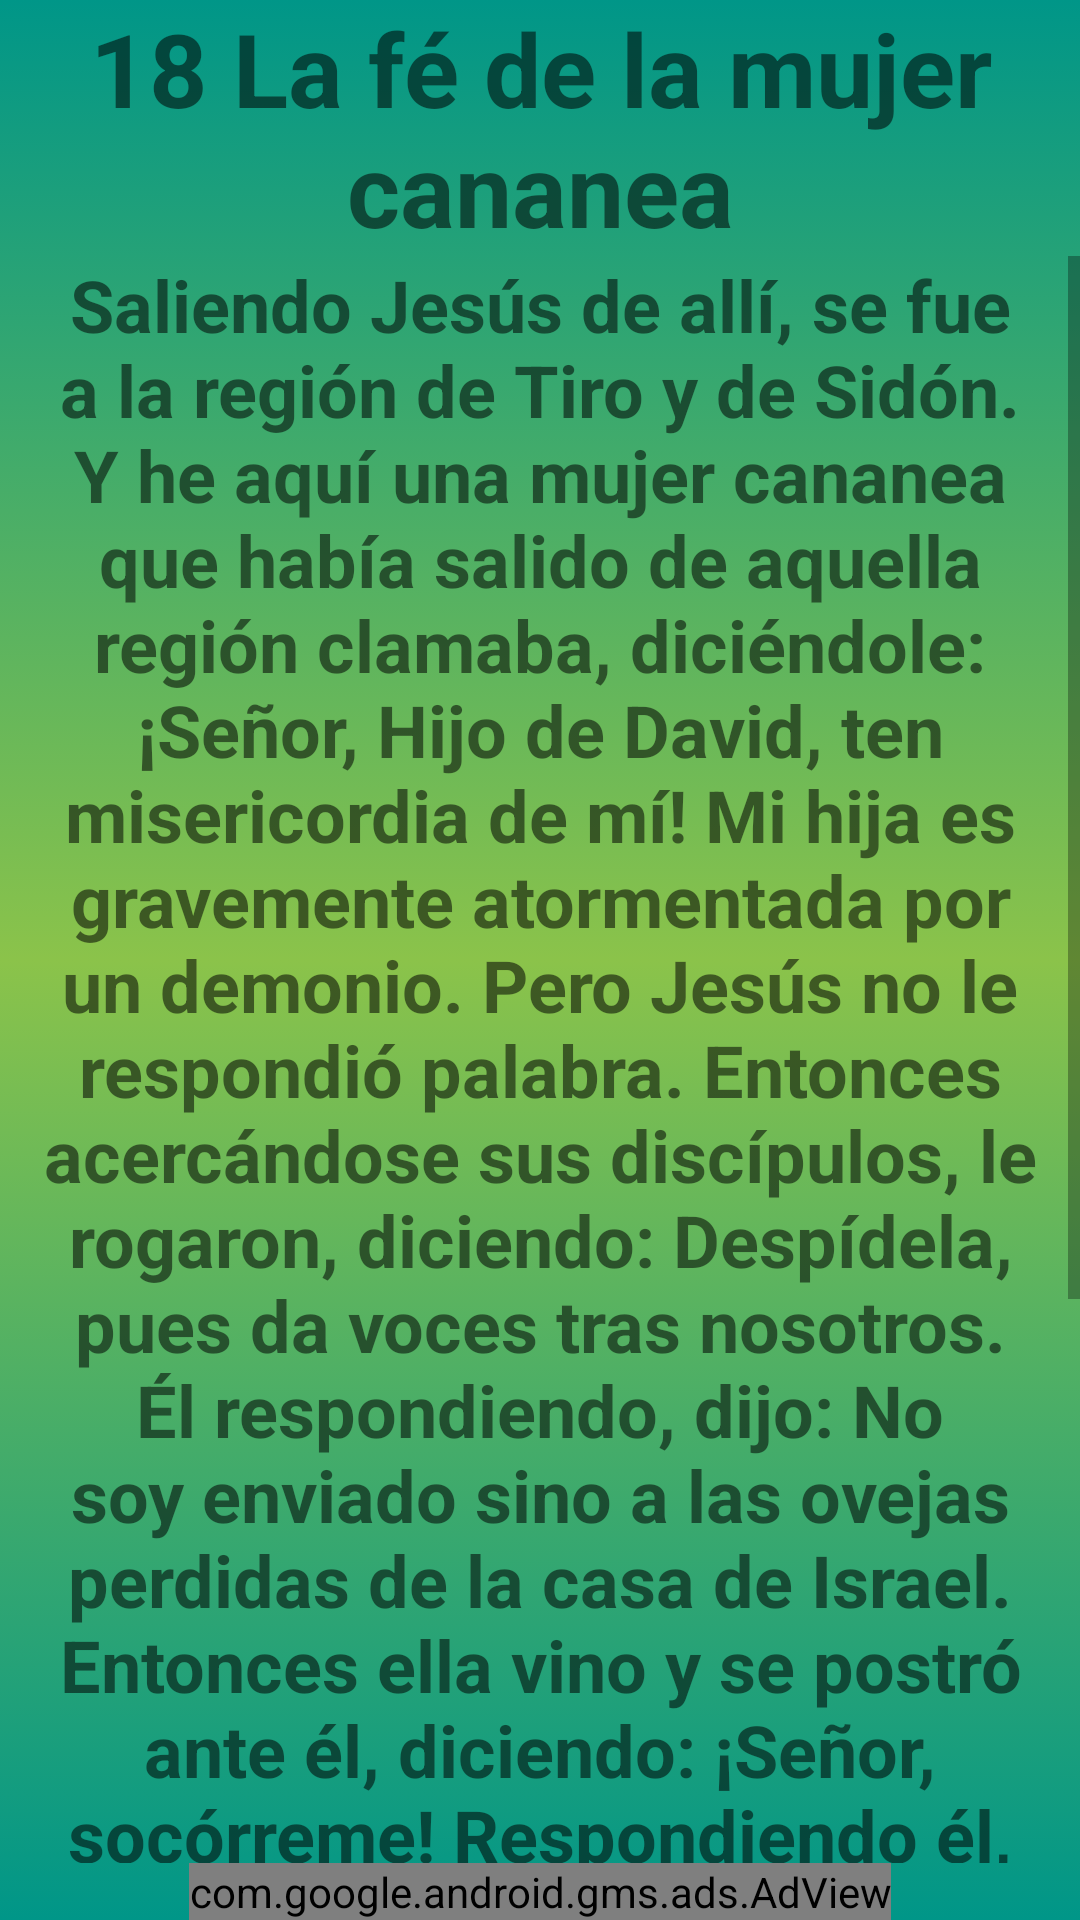

Produce the Android XML layout that renders to this screen, including the resource entries it uses.
<!-- AndroidManifest.xml: application theme Theme.Prayer -->
<!-- res/layout/milagro18.xml -->
<?xml version="1.0" encoding="utf-8"?>
<androidx.constraintlayout.widget.ConstraintLayout xmlns:android="http://schemas.android.com/apk/res/android"
    xmlns:app="http://schemas.android.com/apk/res-auto"
    xmlns:tools="http://schemas.android.com/tools"
    android:layout_width="match_parent"
    android:layout_height="match_parent"
    android:background="@drawable/fondo_degradado"
    tools:context=".Milagro18">

    <TextView
        android:id="@+id/titulo_milagro_16"
        android:layout_width="match_parent"
        android:layout_height="wrap_content"
        android:text="@string/titulo_milagro18"
        android:textAlignment="center"
        android:textSize="34sp"
        android:textStyle="bold"
        app:layout_constraintBottom_toTopOf="@+id/scrollView26"
        app:layout_constraintEnd_toEndOf="parent"
        app:layout_constraintStart_toStartOf="parent"
        app:layout_constraintTop_toTopOf="parent" />

    <com.google.android.gms.ads.AdView
        android:id="@+id/adViewadViewmil18"
        android:layout_width="wrap_content"
        android:layout_height="wrap_content"
        android:layout_alignParentBottom="true"
        android:layout_centerHorizontal="true"
        app:adSize="BANNER"
        app:adUnitId="ca-app-pub-1008936073037880/5294828471"
        app:layout_constraintBottom_toBottomOf="parent"
        app:layout_constraintEnd_toEndOf="parent"
        app:layout_constraintStart_toStartOf="parent"
        app:layout_constraintTop_toBottomOf="@+id/scrollView26"></com.google.android.gms.ads.AdView>

    <ScrollView
        android:id="@+id/scrollView26"
        android:layout_width="match_parent"
        android:layout_height="0dp"
        app:layout_constraintBottom_toTopOf="@+id/adViewadViewmil18"
        app:layout_constraintEnd_toEndOf="parent"
        app:layout_constraintStart_toStartOf="parent"
        app:layout_constraintTop_toBottomOf="@+id/titulo_milagro_16">

        <LinearLayout
            android:layout_width="match_parent"
            android:layout_height="wrap_content"
            android:orientation="vertical">

            <TextView
                android:id="@+id/textView7"
                android:layout_width="match_parent"
                android:layout_height="wrap_content"
                android:text="@string/texto_milagro18"
                android:textAlignment="center"
                android:textSize="24sp"
                android:textStyle="bold" />
        </LinearLayout>
    </ScrollView>


</androidx.constraintlayout.widget.ConstraintLayout>
<!-- resources referenced by this layout -->
<resources>
  <!-- drawable fondo_degradado (drawable) -->
  <?xml version="1.0" encoding="utf-8"?>
  <selector xmlns:android="http://schemas.android.com/apk/res/android">
      <item>
          <shape android:shape="rectangle">
              <gradient
                  android:startColor="#009688"
                  android:centerColor="#8BC34A"
  
                  android:endColor="#009688"
                  android:angle="270"/>
  
  
  
  
  
  
          </shape>
  
  
  
  
      </item>
  
  </selector>
  <string name="texto_milagro18">Saliendo Jesús de allí, se fue a la región de Tiro y de Sidón. Y he aquí una mujer cananea que había salido de aquella región clamaba, diciéndole: ¡Señor, Hijo de David, ten misericordia de mí! Mi hija es gravemente atormentada por un demonio. Pero Jesús no le respondió palabra. Entonces acercándose sus discípulos, le rogaron, diciendo: Despídela, pues da voces tras nosotros. Él respondiendo, dijo: No soy enviado sino a las ovejas perdidas de la casa de Israel. Entonces ella vino y se postró ante él, diciendo: ¡Señor, socórreme! Respondiendo él, dijo: No está bien tomar el pan de los hijos, y echarlo a los perrillos. Y ella dijo: Sí, Señor; pero aun los perrillos comen de las migajas que caen de la mesa de sus amos. Entonces respondiendo Jesús, dijo: Oh mujer, grande es tu fe; hágase contigo como quieres. Y su hija fue sanada desde aquella hora.</string>
  <string name="titulo_milagro18">18 La fé de la mujer cananea</string>
  <style name="Theme.Prayer" parent="Theme.MaterialComponents.DayNight.NoActionBar">
          
          <item name="colorPrimary">#FFC107</item>
          <item name="colorPrimaryVariant">@color/md_lime_800</item>
          <item name="colorOnPrimary">@color/black</item>
          
          <item name="colorSecondary">@color/teal_200</item>
          <item name="colorSecondaryVariant">@color/teal_700</item>
          <item name="colorOnSecondary">@color/black</item>
          
          <item name="android:statusBarColor" tools:targetApi="l">?attr/colorPrimaryVariant</item>
          
      </style>
  <color name="md_lime_800">#9E9D24</color>
  <color name="black">#FF000000</color>
  <color name="teal_200">#FF03DAC5</color>
  <color name="teal_700">#FF018786</color>
</resources>
